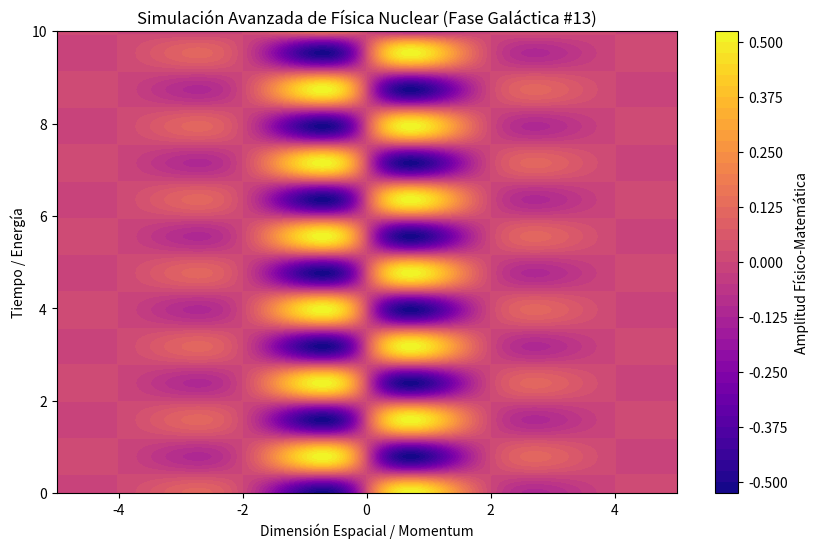

Recreate this plot in Python.
%matplotlib inline
# Simulación Galáctica: Física Nuclear - Variante 13
import numpy as np
import matplotlib.pyplot as plt

# Parámetros Físicos Aleatorios
param_1 = 1.566
param_2 = 3.956
param_3 = 0.773

t = np.linspace(0, 10, 500)
x = np.linspace(-5, 5, 500)
X, T = np.meshgrid(x, t)

# Ecuación Base (Avanzada)
Z = np.sin(X * param_1) * np.cos(T * param_2) * np.exp(-np.abs(X) * param_3)

plt.figure(figsize=(10, 6))
plt.contourf(X, T, Z, 50, cmap='plasma')
plt.colorbar(label='Amplitud Físico-Matemática')
plt.title(r'Simulación Avanzada de Física Nuclear (Fase Galáctica #13)')
plt.xlabel('Dimensión Espacial / Momentum')
plt.ylabel('Tiempo / Energía')
plt.show()
